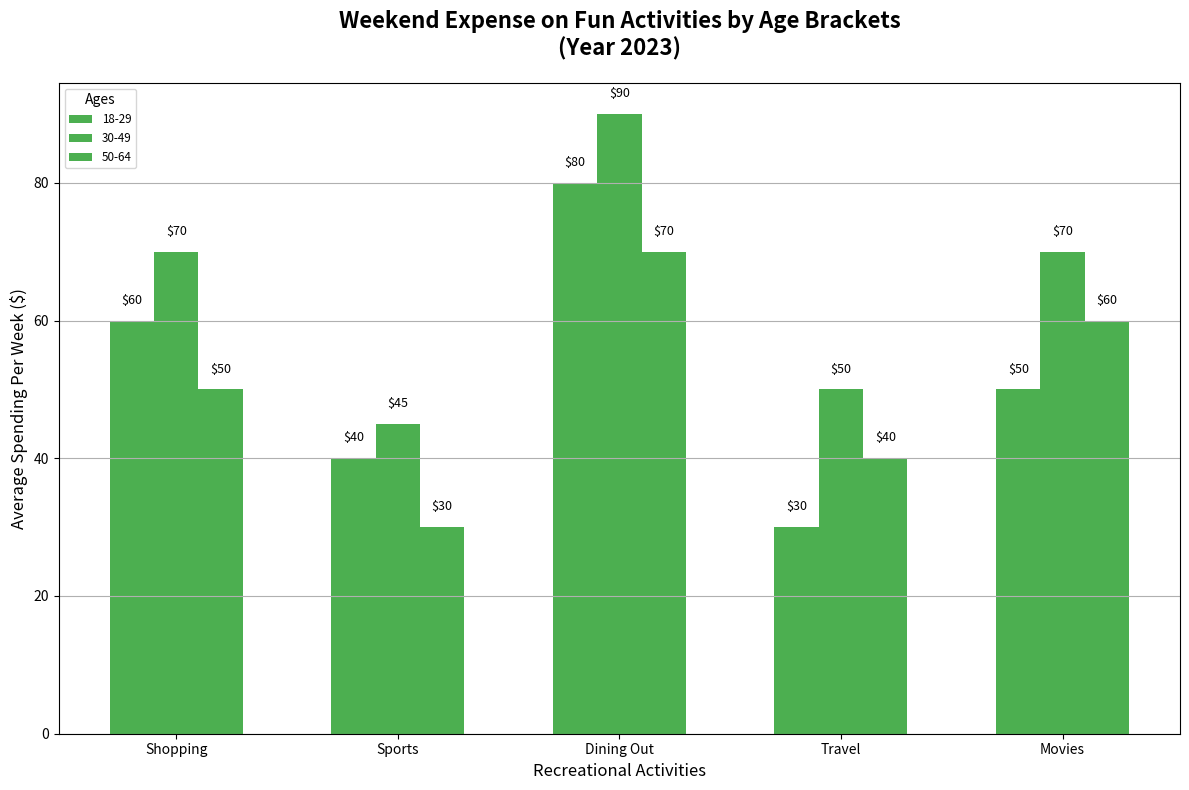

Recreate this plot in Python.
import matplotlib.pyplot as plt
import numpy as np

activities = ['Shopping', 'Sports', 'Dining Out', 'Travel', 'Movies']

age_group_18_29 = [60, 40, 80, 30, 50]
age_group_30_49 = [70, 45, 90, 50, 70]
age_group_50_64 = [50, 30, 70, 40, 60]
# Removed age_group_65_plus

data = np.array([age_group_18_29, age_group_30_49, age_group_50_64])
age_groups = ['18-29', '30-49', '50-64']

bar_width = 0.2
indices = np.arange(len(activities))

fig, ax = plt.subplots(figsize=(12, 8))

single_color = '#4CAF50'

for i, (spending, age_group) in enumerate(zip(data, age_groups)):
    bars = ax.bar(indices + i * bar_width, spending, width=bar_width, label=age_group, color=single_color)
    
    for bar in bars:
        yval = bar.get_height()
        ax.text(bar.get_x() + bar.get_width()/2, yval + 2, f'${yval}', ha='center', va='bottom', fontsize=9)

ax.set_xlabel('Recreational Activities', fontsize=12)
ax.set_ylabel('Average Spending Per Week ($)', fontsize=12)
ax.set_title('Weekend Expense on Fun Activities by Age Brackets\n(Year 2023)', fontsize=16, fontweight='bold', pad=20)
ax.set_xticks(indices + bar_width)
ax.set_xticklabels(activities)
ax.legend(title='Ages', fontsize='small', loc='upper left')

ax.yaxis.grid(True)

plt.tight_layout()
plt.show()
